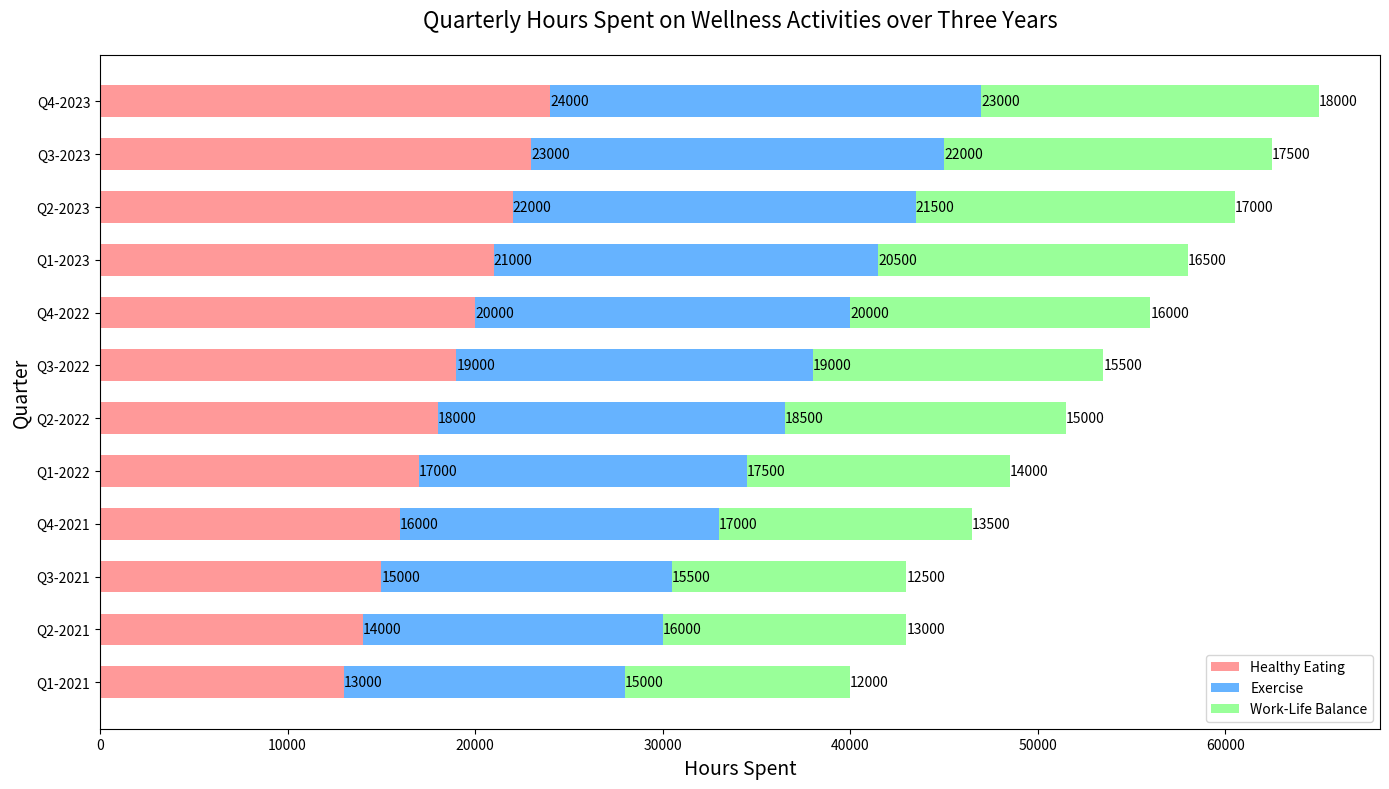

Python code for this plot:

import matplotlib.pyplot as plt
import numpy as np

# Data
quarters = ['Q1-2021', 'Q2-2021', 'Q3-2021', 'Q4-2021', 'Q1-2022', 'Q2-2022', 'Q3-2022', 'Q4-2022', 'Q1-2023', 'Q2-2023', 'Q3-2023', 'Q4-2023']
healthy_eating = np.array([13000, 14000, 15000, 16000, 17000, 18000, 19000, 20000, 21000, 22000, 23000, 24000])
exercise = np.array([15000, 16000, 15500, 17000, 17500, 18500, 19000, 20000, 20500, 21500, 22000, 23000])
work_life_balance = np.array([12000, 13000, 12500, 13500, 14000, 15000, 15500, 16000, 16500, 17000, 17500, 18000])

# Plot
fig, ax = plt.subplots(figsize=(14, 8))  # Change width and height of the chart

bar_height = 0.6  # Change height of bars

# Stacked bars (horizontal version)
bar1 = ax.barh(quarters, healthy_eating, height=bar_height, color='#ff9999')
bar2 = ax.barh(quarters, exercise, left=healthy_eating, height=bar_height, color='#66b3ff')
bar3 = ax.barh(quarters, work_life_balance, left=healthy_eating+exercise, height=bar_height, color='#99ff99')

# Labels and title
ax.set_xlabel('Hours Spent', fontsize=14)
ax.set_ylabel('Quarter', fontsize=14)
ax.set_title('Quarterly Hours Spent on Wellness Activities over Three Years', fontsize=16, pad=20)

# Legend
ax.legend((bar1[0], bar2[0], bar3[0]), ('Healthy Eating', 'Exercise', 'Work-Life Balance'))

# Numerical labels for each bar
for bars in [bar1, bar2, bar3]:
    for bar in bars:
        width = bar.get_width()
        ax.text(bar.get_width() + bar.get_x(), bar.get_y() + bar.get_height()/2, f'{int(width)}', va='center', ha='left', fontsize=10)

plt.tight_layout()  # Adjust layout to fit everything properly
plt.show()
